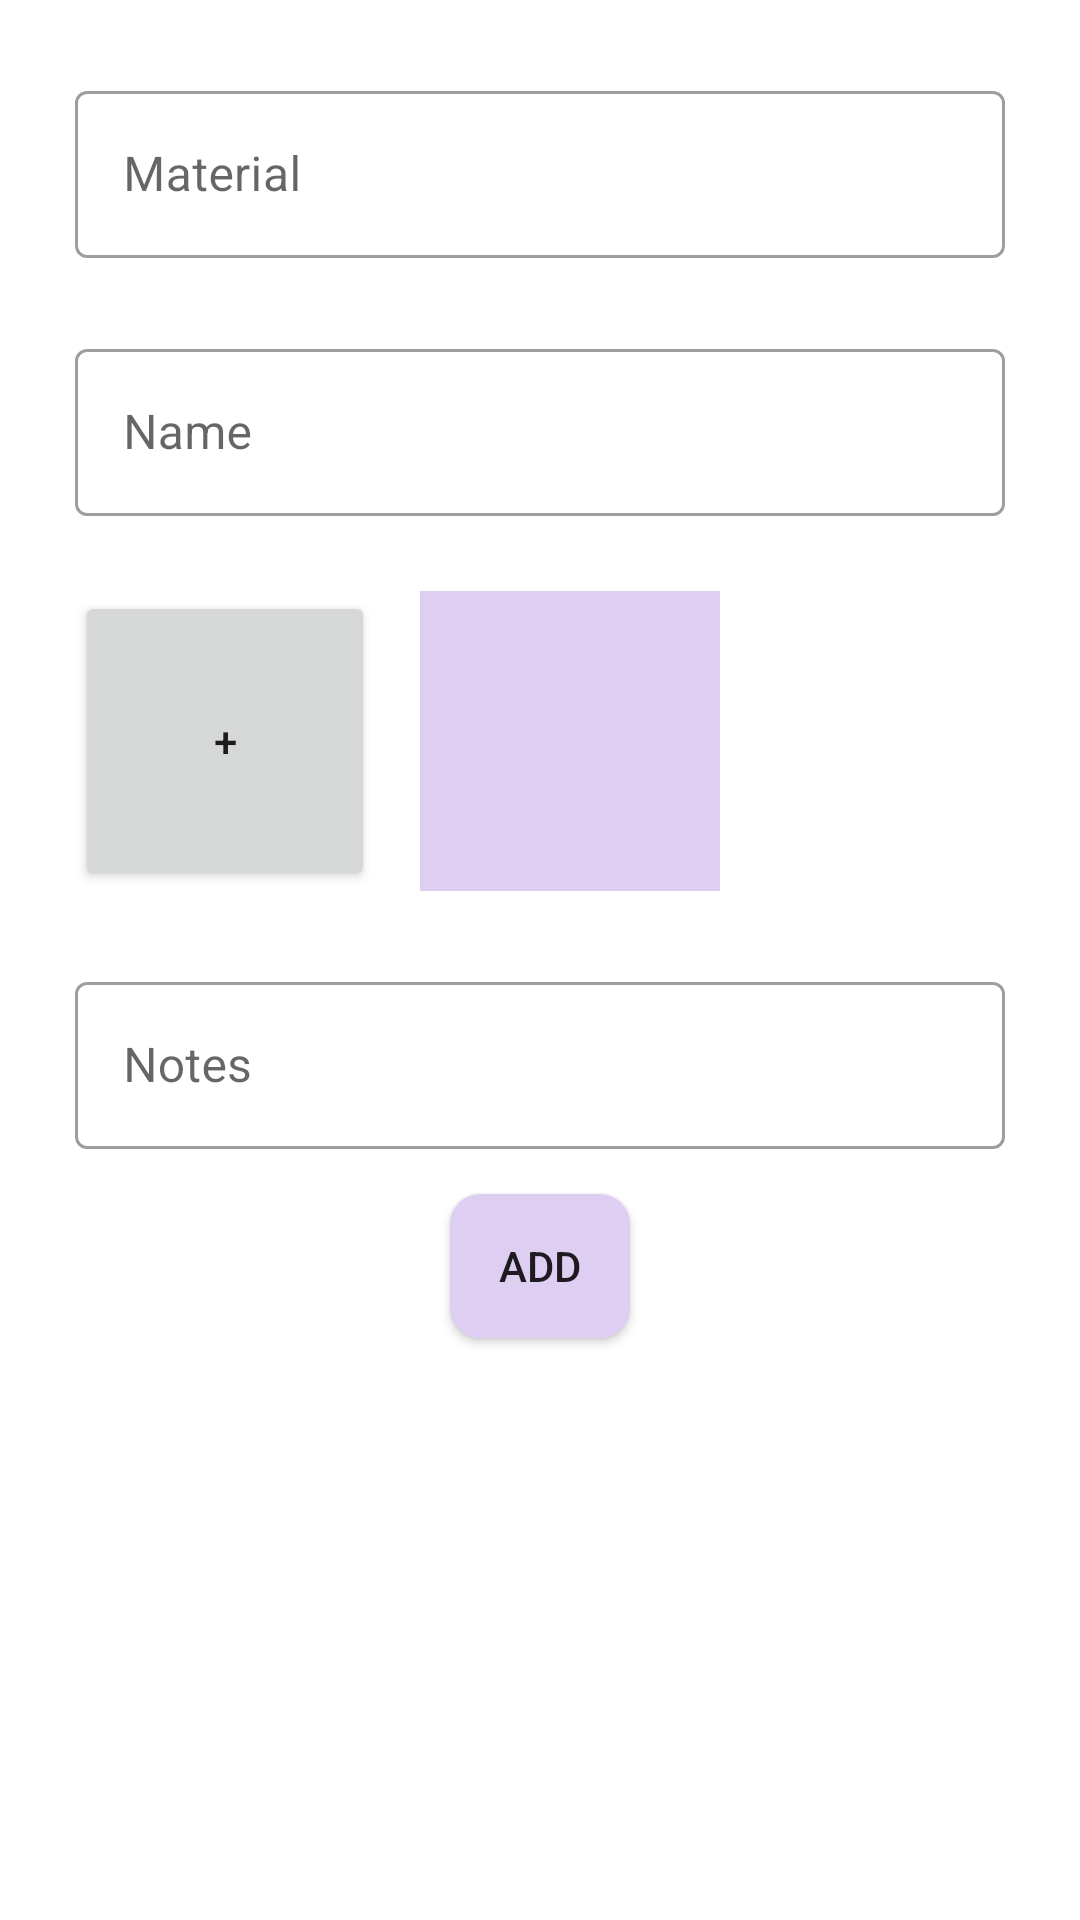

Android layout source for this screen:
<!-- AndroidManifest.xml: application theme Theme.Minerals -->
<!-- res/layout/fragment_main.xml -->
<?xml version="1.0" encoding="utf-8"?>
<FrameLayout xmlns:android="http://schemas.android.com/apk/res/android"
    xmlns:tools="http://schemas.android.com/tools"
    xmlns:app="http://schemas.android.com/apk/res-auto"
    android:layout_width="match_parent"
    android:layout_height="match_parent"
    tools:context=".MainFragment">

    <ScrollView
        android:layout_width="match_parent"
        android:layout_height="match_parent">

        <LinearLayout
            android:layout_width="match_parent"
            android:layout_height="match_parent"
            android:orientation="vertical">

            <com.google.android.material.textfield.TextInputLayout
                android:id="@+id/materialTextField"
                style="@style/Widget.MaterialComponents.TextInputLayout.OutlinedBox"
                android:layout_width="match_parent"
                android:layout_height="wrap_content"
                android:layout_marginTop="25dp"
                android:layout_marginHorizontal="25dp"
                android:hint="Material">

                <com.google.android.material.textfield.TextInputEditText
                    android:layout_width="match_parent"
                    android:layout_height="wrap_content" />

            </com.google.android.material.textfield.TextInputLayout>

            <com.google.android.material.textfield.TextInputLayout
                android:id="@+id/nameTextField"
                style="@style/Widget.MaterialComponents.TextInputLayout.OutlinedBox"
                android:layout_width="match_parent"
                android:layout_height="wrap_content"
                android:layout_marginTop="25dp"
                android:layout_marginHorizontal="25dp"
                android:hint="Name">

                <com.google.android.material.textfield.TextInputEditText
                    android:layout_width="match_parent"
                    android:layout_height="wrap_content" />

            </com.google.android.material.textfield.TextInputLayout>

            <HorizontalScrollView
                android:id="@+id/horizontal_scroll"
                android:layout_width="match_parent"
                android:layout_height="wrap_content"
                android:layout_marginHorizontal="25dp">
                <LinearLayout
                    android:id="@+id/linear"
                    android:layout_width="wrap_content"
                    android:layout_height="wrap_content"
                    android:orientation="horizontal"
                    android:layout_marginTop="25dp">

                    <Button
                        android:id="@+id/outlinedButton"
                        android:layout_width="100dp"
                        android:layout_height="100dp"
                        android:text="+"
                        style="@style/Widget.App.Button.OutlinedButton.IconOnly"
                        />

                    <ImageView
                        android:layout_width="100dp"
                        android:layout_height="100dp"
                        android:layout_marginHorizontal="15dp"
                        android:background="@color/purple_200"/>
                </LinearLayout>
            </HorizontalScrollView>

            <com.google.android.material.textfield.TextInputLayout
                android:id="@+id/notesTextField"
                style="@style/Widget.MaterialComponents.TextInputLayout.OutlinedBox"
                android:layout_width="match_parent"
                android:layout_height="wrap_content"
                android:layout_marginTop="25dp"
                android:layout_marginHorizontal="25dp"
                android:hint="Notes">

                <com.google.android.material.textfield.TextInputEditText
                    android:layout_width="match_parent"
                    android:layout_height="wrap_content" />

            </com.google.android.material.textfield.TextInputLayout>
    <androidx.appcompat.widget.AppCompatButton
        android:layout_width="wrap_content"
        android:layout_height="wrap_content"
        android:id="@+id/add_btn"
        android:layout_marginHorizontal="150dp"
        android:layout_marginVertical="15dp"
        android:background="@drawable/btn_border"
        android:text="ADD"/>
        </LinearLayout>
    </ScrollView>

</FrameLayout>
<!-- resources referenced by this layout -->
<resources>
  <color name="purple_200">#DDCEF2</color>
  <!-- drawable btn_border (drawable) -->
  <?xml version="1.0" encoding="utf-8"?>
  <shape xmlns:android="http://schemas.android.com/apk/res/android">
      <corners  android:radius="10dp"/>
      <solid android:color="@color/purple_200"></solid>
  </shape>
  <style name="Theme.Minerals" parent="Theme.MaterialComponents.DayNight.DarkActionBar">
          
          <item name="colorPrimary">@color/purple_500</item>
          <item name="colorPrimaryVariant">@color/purple_700</item>
          <item name="colorOnPrimary">@color/white</item>
          
          <item name="colorSecondary">@color/teal_200</item>
          <item name="colorSecondaryVariant">@color/teal_700</item>
          <item name="colorOnSecondary">@color/black</item>
          
          <item name="android:statusBarColor" tools:targetApi="l">?attr/colorPrimaryVariant</item>
          
      </style>
  <color name="purple_500">#AF91D9</color>
  <color name="purple_700">#986AD9</color>
  <color name="white">#FFFFFFFF</color>
  <color name="teal_200">#B6F2C4</color>
  <color name="teal_700">#85A68D</color>
  <color name="black">#0D0D0D</color>
</resources>
